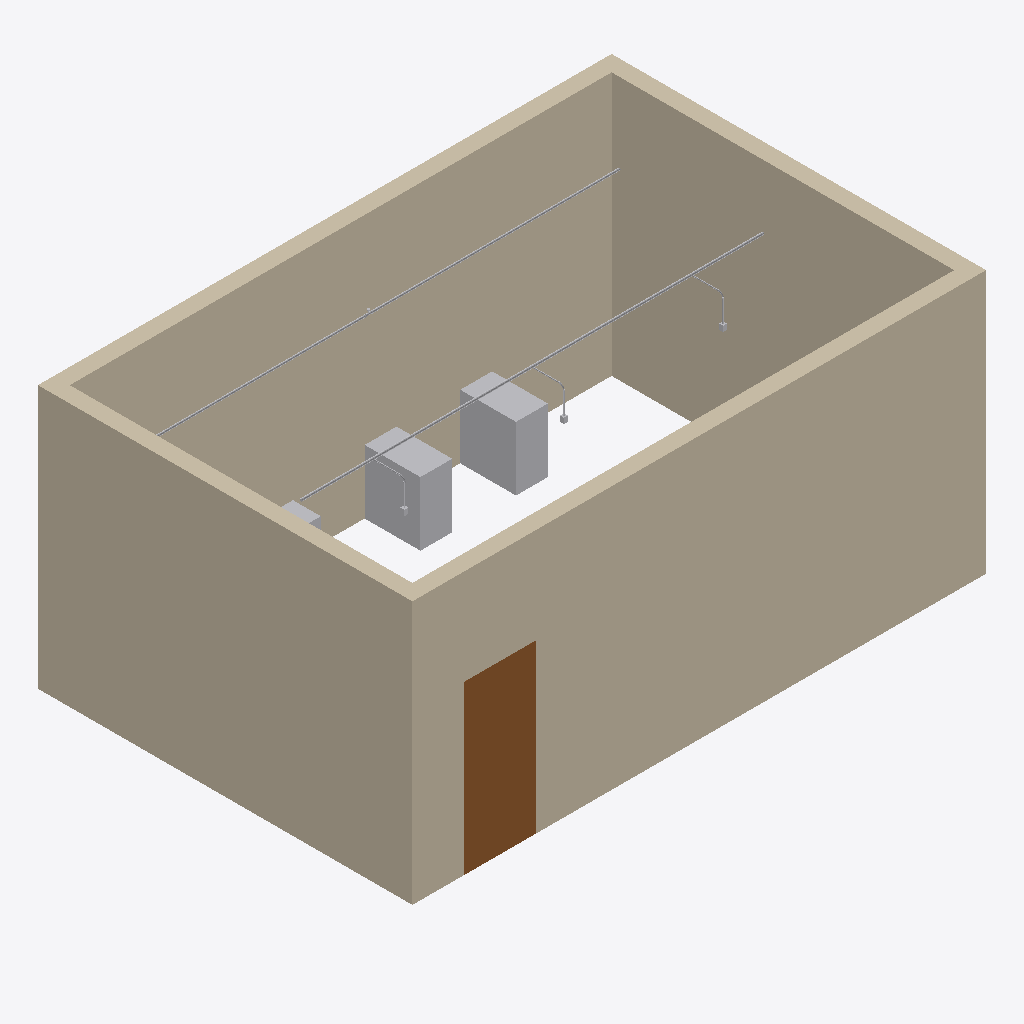
Isometric view of an IFC building model (IFC-SPF (STEP), schema IFC4, length unit metre), seen from the south-west, elements coloured by IFC class: 21 other elements (light grey), 4 walls (beige), 1 door (brown).
Extent 7.2 m × 4.7 m × 4.0 m (x, y, z). Storeys (1): Level 1 at 0.00 m. Elements (35): 13 IfcPipeSegment, 6 IfcPipeFitting, 5 IfcSanitaryTerminal, 4 IfcWall, 3 IfcFireSuppressionTerminal, 1 IfcBoiler, 1 IfcDoor, 1 IfcValve, 1 IfcWasteTerminal.

HEADER;
FILE_DESCRIPTION(('ViewDefinition [CoordinationView]'),'2;1');
FILE_NAME('','2026-11-04T11:15:19',(''),(''),'IfcOpenShell 0.8.0','IfcOpenShell 0.8.0','');
FILE_SCHEMA(('IFC4'));
ENDSEC;
DATA;
#9=IFCPROJECT('0Qn7ngR2f2UAGfnPsmP_ho',$,'Project',$,$,$,$,(#8),#5);
#10=IFCSITE('2JqtNijuzDuunkyuAEGdtI',$,'Site',$,$,$,$,$,.ELEMENT.,$,$,$,$,$);
#12=IFCBUILDING('1yIkqg1qH44PlAUYICQckQ',$,'Building',$,$,$,$,$,.ELEMENT.,$,$,$);
#14=IFCBUILDINGSTOREY('1Rv0_3EfT8L9lSh11c005l',$,'Level 1',$,$,$,$,$,.ELEMENT.,0.0);
#33=IFCWALL('1GL0h9tLP2SP6vMEr9o9Ns',$,$,$,$,#120,#133,$,.STANDARD.);
#35=IFCWALL('3A7lrmJdTFZQ8G3aprpa7Z',$,$,$,$,#169,#182,$,.STANDARD.);
#36=IFCWALL('37GbPR8LXB8f1HcOf7ZbDh',$,$,$,$,#193,#206,$,.STANDARD.);
#34=IFCWALL('1w_HHghTLAf9hlYXS$XRoN',$,$,$,$,#145,#158,$,.STANDARD.);
#38=IFCDOOR('0GKmiV5YDFeRw7QUvq3zTe',$,$,$,$,#235,#265,'1',2.1,0.9,.DOOR.,.SINGLE_SWING_LEFT.,$);
#50=IFCSANITARYTERMINAL('3jJK_45V98XAz4$ZQEqd3k',$,$,$,$,#4903,#4908,$,.TOILETPAN.);
#49=IFCSANITARYTERMINAL('0pwXhjdDD6deGw2BzPB9Zn',$,$,$,$,#4893,#4898,$,.TOILETPAN.);
#57=IFCPIPESEGMENT('1Kw9XQEdfFlPNvv6xwnrUr',$,$,$,$,#463,#553,$,.RIGIDSEGMENT.);
#56=IFCPIPESEGMENT('1q8Wjesj93Kxox2oWd7qgt',$,$,$,$,#370,#460,$,.RIGIDSEGMENT.);
#64=IFCPIPESEGMENT('2I8LI$4i5EqOOXS0fYfKTV',$,$,$,$,#1992,#2082,$,.RIGIDSEGMENT.);
#70=IFCPIPESEGMENT('3$CINqvwnBU931oo0JtwJ7',$,$,$,$,#3257,#3347,$,.RIGIDSEGMENT.);
#48=IFCSANITARYTERMINAL('0YmT0RHjP72AdBr9hsotmC',$,$,$,$,#4883,#4888,$,.URINAL.);
#60=IFCPIPESEGMENT('10wkf5mJz6XeQfa0CNRwPx',$,$,$,$,#913,#1003,$,.RIGIDSEGMENT.);
#76=IFCPIPESEGMENT('2QBeAC6C19L8eH$9hk4mJp',$,$,$,$,#4522,#4612,$,.RIGIDSEGMENT.);
#61=IFCFIRESUPPRESSIONTERMINAL('20GZ_7kkz1FRk99cND9WEL',$,$,$,$,#4933,#4938,$,.SPRINKLER.);
#67=IFCFIRESUPPRESSIONTERMINAL('0_eEIVRhXDgvR88i8HZDVD',$,$,$,$,#4943,#4948,$,.SPRINKLER.);
#73=IFCFIRESUPPRESSIONTERMINAL('1W_fzLUy15PuAH8$RdfZhH',$,$,$,$,#4953,#4958,$,.SPRINKLER.);
#69=IFCPIPEFITTING('3m157OtAD1mAbL_rnZJbXN',$,'Tee',$,$,#2988,#3254,$,.JUNCTION.);
#63=IFCPIPEFITTING('3cuEYMwdH6nA9zc3uMWfXc',$,'Tee',$,$,#1723,#1989,$,.JUNCTION.);
#75=IFCPIPEFITTING('02O1hqJLL4VesjZSYOxgAW',$,'Tee',$,$,#4253,#4519,$,.JUNCTION.);
#71=IFCPIPESEGMENT('37CgrdUBjBRwS39Nk6cntN',$,$,$,$,#3350,#3440,$,.RIGIDSEGMENT.);
#77=IFCPIPESEGMENT('1obfwjKgL9C8f$kSLTwlHw',$,$,$,$,#4615,#4705,$,.RIGIDSEGMENT.);
#66=IFCPIPESEGMENT('1BwRJUGzDFOOTGXHxdOPYj',$,$,$,$,#2178,#2268,$,.RIGIDSEGMENT.);
#72=IFCPIPESEGMENT('0mVxPo$lTEOgDUXim$epZF',$,$,$,$,#3443,#3533,$,.RIGIDSEGMENT.);
#78=IFCPIPESEGMENT('13USnU4Lb4P8qRDjeL7z0Y',$,$,$,$,#4708,#4798,$,.RIGIDSEGMENT.);
#58=IFCVALVE('3A9U6azCP5IAvEISK7FFAH',$,'Gate Valve',$,$,#556,#910,$,.ISOLATING.);
ENDSEC;
